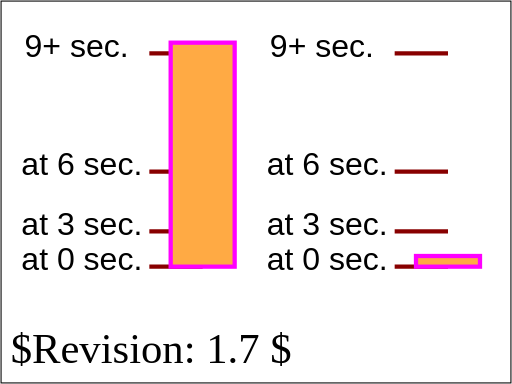
t = 0.00 s
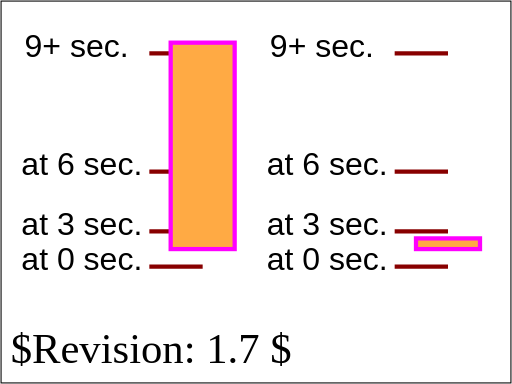
t = 1.50 s
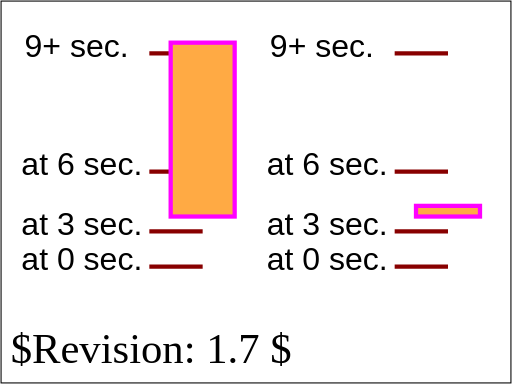
t = 3.75 s
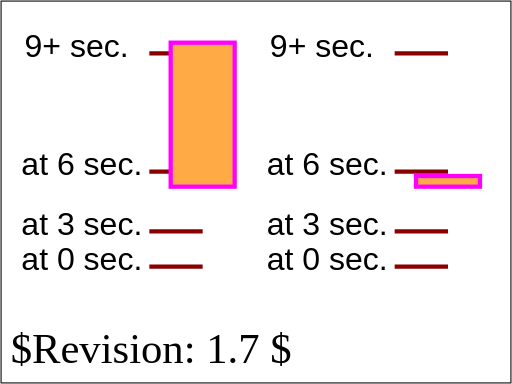
t = 5.25 s
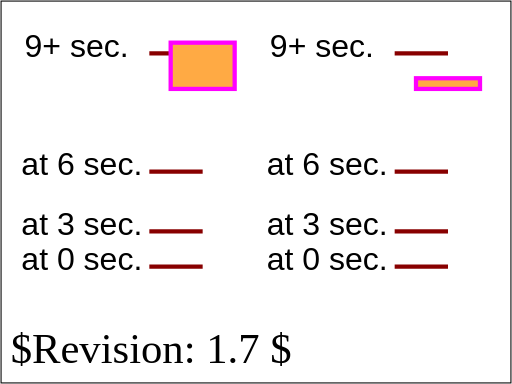
t = 7.50 s
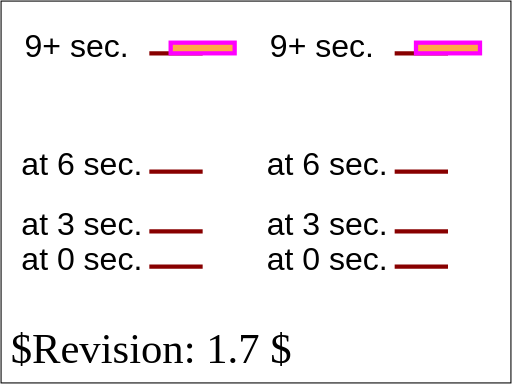
t = 9.00 s

The animated SVG that drew these frames (rendered in a browser with its animation timeline set to each time). Animation: 2 SMIL elements (animate=1,animateMotion=1); one cycle of 9.00 s.

<?xml version="1.0" encoding="UTF-8"?>
<!DOCTYPE svg PUBLIC "-//W3C//DTD SVG 1.1 Tiny//EN" "http://www.w3.org/Graphics/SVG/1.1/DTD/svg11-tiny.dtd">
<!--
animate-elem-05-t-a.svg
animate-elem-05-t-b.svg
animate-elem-05-t-c.svg
animate-elem-05-t-d.svg
-->

<!--======================================================================-->
<!--=  Copyright 2000 World Wide Web Consortium, (Massachusetts          =-->
<!--=  Institute of Technology, Institut National de Recherche en        =-->
<!--=  Informatique et en Automatique, Keio University). All Rights      =-->
<!--=  Reserved. See http://www.w3.org/Consortium/Legal/.                =-->
<!--======================================================================-->
<!-- =====================================================================-->
<!--                                                                      -->
<!-- animation-add-BE-06.svg                                              -->
<!-- renamed for 1.1 suite to animate-elem-12-t.svg                   -->
<!--                                                                      -->
<!-- Test possible values for 'calcMode'                                  -->
<!--                                                                      -->
<!-- Author : Jon Ferraiolo 11-Aug-2000                                   -->
<!-- Revised for 1.1 : Mathias Larsson Carlander Feb/12/2002              -->
<!-- Revised for SVGT/B : Mathias Larsson Carlander Jul/1/2002               -->
<!--                                                                      -->
<!-- History:                                                             -->
<!--  11-Aug-2000, JF: Serial#1 created.                                  -->
<!--                                                                      -->
<!-- =====================================================================-->
<!--======================================================================-->
<!--= Note. After October 2000, revision history is kept as CVS 'commit' =-->
<!--= log messages, and therefore is no longer in the preceding preamble.=-->
<!--======================================================================-->
<svg version="1.1" baseProfile="tiny" xmlns="http://www.w3.org/2000/svg" xmlns:xlink="http://www.w3.org/1999/xlink" id="svg-root" width="100%" height="100%" viewBox="0 0 480 360">
    <SVGTestCase xmlns="http://www.w3.org/2000/02/svg/testsuite/description/">
        <OperatorScript version="$Revision: 1.7 $" testname="animate-elem-05-t.svg">
            <Paragraph>
                Test possible values for 'calcMode="spline"'
            </Paragraph>
            <Paragraph>
                Two animations have been defined. For each animation, ruler lines and text are provided to help show what the correct behavior is.
                The black text and ruler lines help show the sizes and movement of the rectangles over time.
            </Paragraph>
            <Paragraph>
                For calcMode='spline' in this test case, the initial rate of change is defined to be the same as linear, but the
                last jump has an ease-in/ease-out effect where the change is slower at the start and end but faster in the middle.
            </Paragraph>
        </OperatorScript>
    </SVGTestCase>
    <title id="test-title">animate-elem-12-t</title>
    <desc id="test-desc">Test possible values for 'calcMode'</desc>
    <!--======================================================================-->
    <!--Content of Test Case follows...                  =====================-->
    <!--======================================================================-->
    <g id="test-body-content">
        <g font-family="Arial" font-size="30" >
            <g transform="translate(20,50)">
                <text x="0" y="203">at 0 sec.</text>
                <text x="0" y="170">at 3 sec. </text>
                <text x="0" y="114">at 6 sec. </text>
                <text x="3" y="3">9+ sec. </text>
                <g stroke="#800" stroke-width="4">
                    <line x1="120" y1="200" x2="170" y2="200"/>
                    <line x1="120" y1="167" x2="170" y2="167"/>
                    <line x1="120" y1="111" x2="170" y2="111"/>
                    <line x1="120" y1="0" x2="170" y2="0"/>
                </g>
                <rect  x="140" y="-10" width="60" height="210" fill="#FFAA44" stroke="#FF00FF" stroke-width="4">
                    <animate attributeName="height" calcMode="spline" keySplines="0,0,1,1;0,0,1,1;.75,0,0,.75" values="210;177;121;10" begin="0s" dur="9s" fill="freeze"/>
                </rect>
            </g>

            <g transform="translate(250,50)">
                <text x="0" y="203">at 0 sec.</text>
                <text x="0" y="170">at 3 sec. </text>
                <text x="0" y="114">at 6 sec. </text>
                <text x="3" y="3">9+ sec. </text>
                <g stroke="#800" stroke-width="4">
                    <line x1="120" y1="200" x2="170" y2="200"/>
                    <line x1="120" y1="167" x2="170" y2="167"/>
                    <line x1="120" y1="111" x2="170" y2="111"/>
                    <line x1="120" y1="0" x2="170" y2="0"/>
                </g>
                <rect  x="140" y="-10" width="60" height="10" fill="#FFAA44" stroke="#FF00FF" stroke-width="4">
                    <animateMotion calcMode="spline" keySplines="0,0,1,1;0,0,1,1;.75,0,0,.75" values="0,200; 0,167; 0,111; 0,0" begin="0s" dur="9s" fill="freeze"/>
                </rect>
            </g>
        </g>
    </g>
    <text id="revision" x="10" y="340" font-size="40" stroke="none" fill="black">$Revision: 1.7 $</text>
    <rect id="test-frame" x="1" y="1" width="478" height="358" fill="none" stroke="#000000"/>
</svg>
